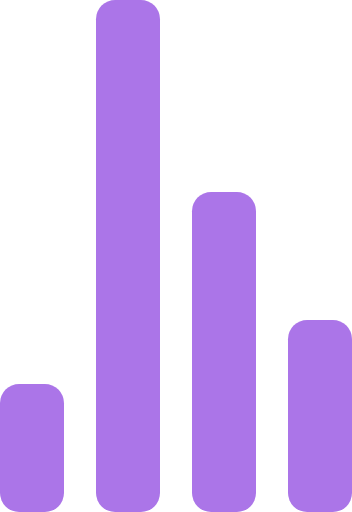
t = 0.00 s
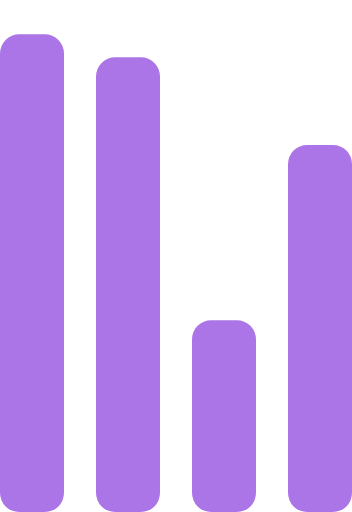
t = 0.72 s
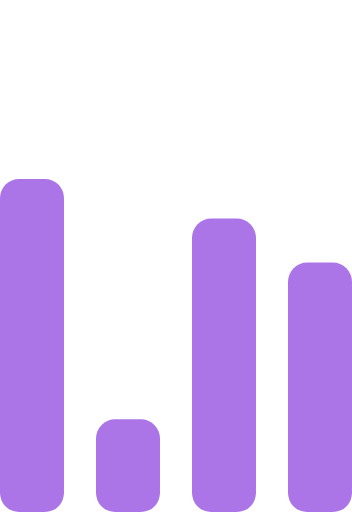
t = 1.43 s
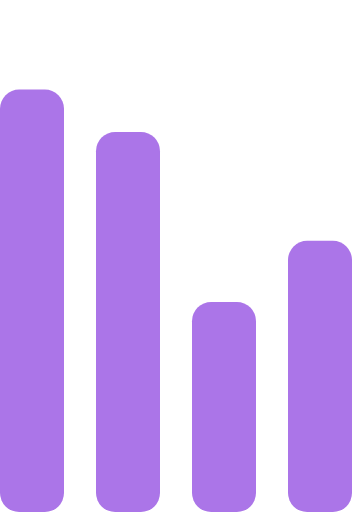
t = 2.15 s
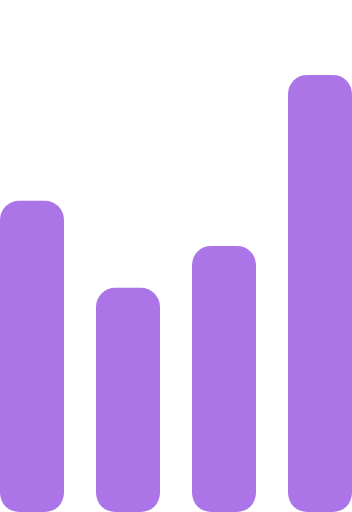
t = 2.87 s
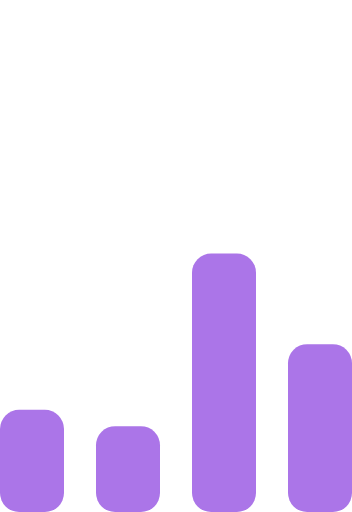
t = 3.58 s

The animated SVG that drew these frames (rendered in a browser with its animation timeline set to each time). Animation: 4 SMIL elements (animate=4); one cycle of 4.30 s, repeats indefinitely.

<!-- By Sam Herbert (@sherb), for everyone. More @ http://goo.gl/7AJzbL -->
<svg width="55" height="80" viewBox="0 0 55 80" xmlns="http://www.w3.org/2000/svg" fill="#ab75e8">
    <g transform="matrix(1 0 0 -1 0 80)">
        <rect width="10" height="20" rx="3">
            <animate attributeName="height"
                begin="0s" dur="4.3s"
                values="20;45;57;80;64;32;66;45;64;23;66;13;64;56;34;34;2;23;76;79;20"
                calcMode="linear"
                repeatCount="indefinite" />
        </rect>
        <rect x="15" width="10" height="80" rx="3">
            <animate attributeName="height"
                begin="0s" dur="2s"
                values="80;55;33;5;75;23;73;33;12;14;60;80" calcMode="linear"
                repeatCount="indefinite" />
        </rect>
        <rect x="30" width="10" height="50" rx="3">
            <animate attributeName="height"
                begin="0s" dur="1.4s"
                values="50;34;78;23;56;23;34;76;80;54;21;50" calcMode="linear"
                repeatCount="indefinite" />
        </rect>
        <rect x="45" width="10" height="30" rx="3">
            <animate attributeName="height"
                begin="0s" dur="2s"
                values="30;45;13;80;56;72;45;76;34;23;67;30" calcMode="linear"
                repeatCount="indefinite" />
        </rect>
    </g>
</svg>